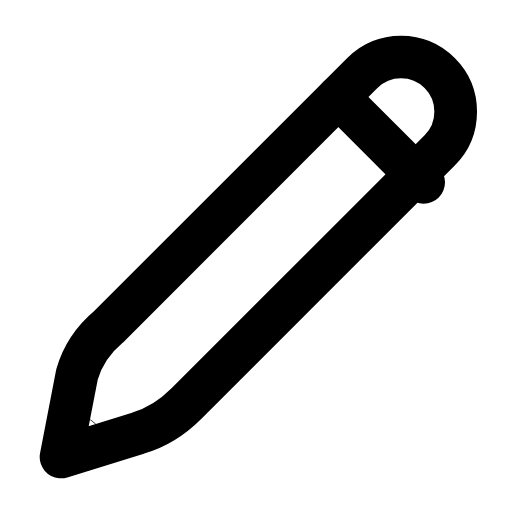
t = 0.00 s
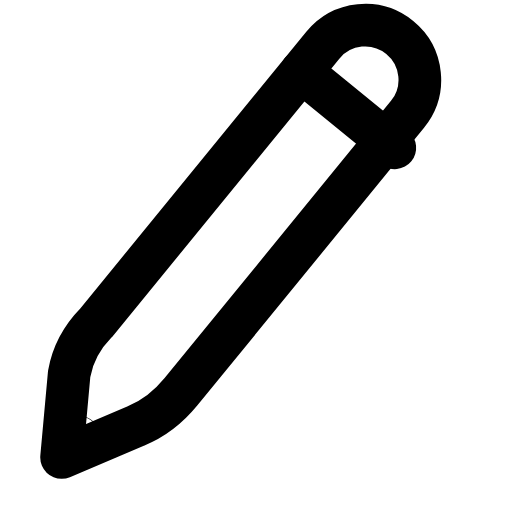
t = 0.28 s
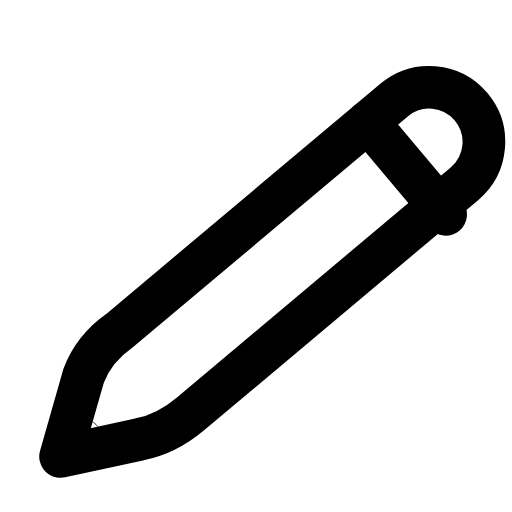
t = 0.56 s
t = 0.83 s: frame unchanged from t = 0.00 s, image omitted
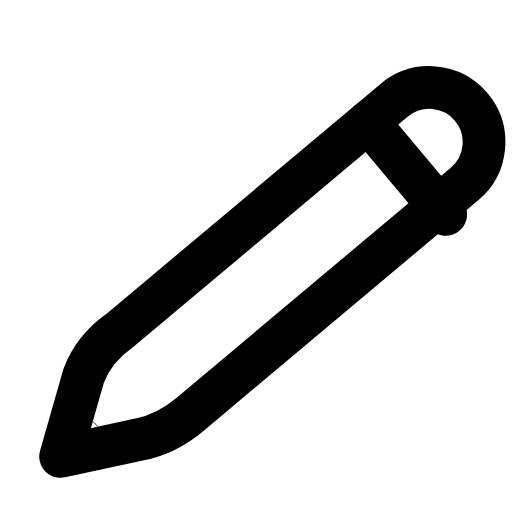
t = 1.12 s
t = 1.42 s: frame unchanged from t = 0.00 s, image omitted

The animated SVG that drew these frames (rendered in a browser with its animation timeline set to each time). Animation: 1 SMIL element (animateTransform=1); one cycle of 1.70 s, repeats indefinitely.

<svg xmlns="http://www.w3.org/2000/svg" width="24" height="24" viewBox="0 0 24 24" fill="none"><g transform="translate(-3.64 -2.078) scale(1.25)"><g><animateTransform attributeName="transform" type="rotate" values="0 5.4 18.6;0 5.4 18.6;-7 5.4 18.6;5 5.4 18.6;0 5.4 18.6;0 5.4 18.6;5 5.4 18.6;-7 5.4 18.6;0 5.4 18.6;0 5.4 18.6;0 5.4 18.6" keyTimes="0;0.135;0.2475;0.36;0.45;0.6;0.66;0.735;0.81;0.9;1" dur="1.7s" repeatCount="indefinite" calcMode="spline" keySplines="0.16 1 0.3 1;0.16 1 0.3 1;0.16 1 0.3 1;0.16 1 0.3 1;0.16 1 0.3 1;0.16 1 0.3 1;0.16 1 0.3 1;0.16 1 0.3 1;0.16 1 0.3 1;0.16 1 0.3 1"/><path stroke="currentColor" stroke-width="1.6" stroke-linecap="round" stroke-linejoin="round" fill="none" d="M5.2 18.8L5.8 15.7C6 15 6.4 14.4 7 13.9L16.5 4.4C17.3 3.6 18.6 3.6 19.4 4.4C20.2 5.2 20.2 6.5 19.4 7.3L9.9 16.8C9.4 17.3 8.8 17.7 8.1 17.9L5.2 18.8Z"></path><path stroke="currentColor" stroke-width="1.6" stroke-linecap="round" stroke-linejoin="round" fill="none" d="M15.6 5.3L18.8 8.5"></path><circle stroke="currentColor" stroke-width="1.6" stroke-linecap="round" stroke-linejoin="round" fill="none" cx="5.9" cy="18.1" r="0.01"></circle></g></g></svg>
